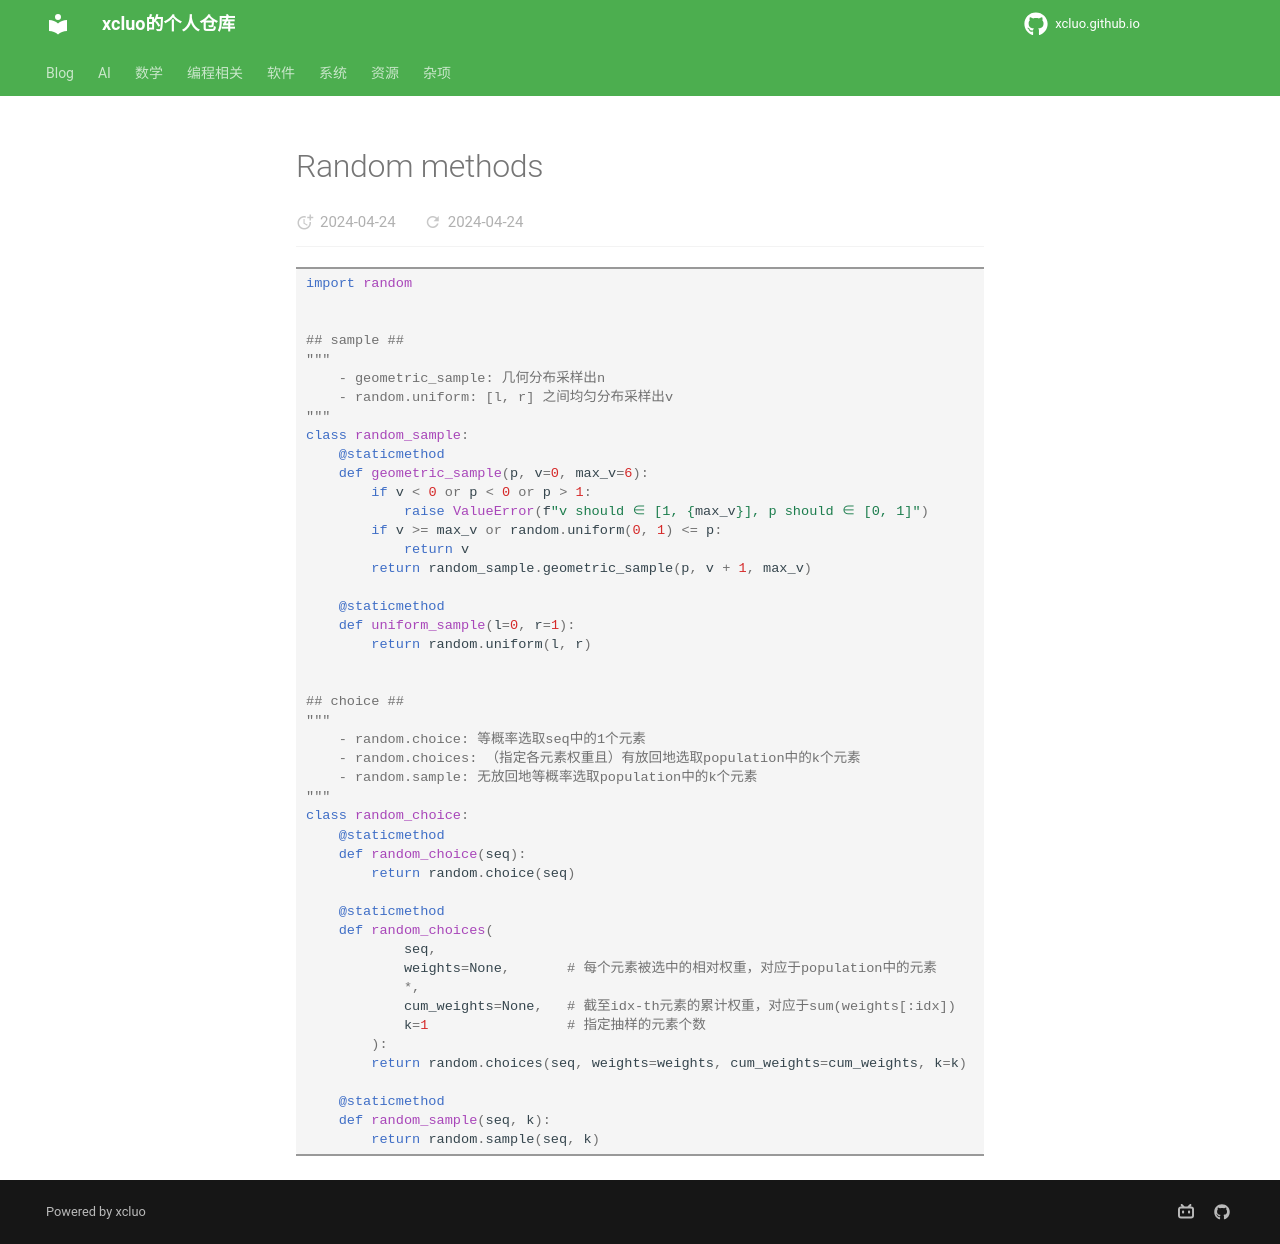

repository: xcluo/xcluo.github.io · page: Programing/Python/utils/random_methods.html · generator: mkdocs

```python
import random


## sample ##
"""
    - geometric_sample: 几何分布采样出n
    - random.uniform: [l, r] 之间均匀分布采样出v
"""
class random_sample:
    @staticmethod
    def geometric_sample(p, v=0, max_v=6):
        if v < 0 or p < 0 or p > 1:
            raise ValueError(f"v should ∈ [1, {max_v}], p should ∈ [0, 1]")
        if v >= max_v or random.uniform(0, 1) <= p:
            return v
        return random_sample.geometric_sample(p, v + 1, max_v)

    @staticmethod
    def uniform_sample(l=0, r=1):
        return random.uniform(l, r)

    
## choice ##
"""
    - random.choice: 等概率选取seq中的1个元素
    - random.choices: （指定各元素权重且）有放回地选取population中的k个元素
    - random.sample: 无放回地等概率选取population中的k个元素
"""
class random_choice:
    @staticmethod
    def random_choice(seq):
        return random.choice(seq)

    @staticmethod
    def random_choices(
            seq,
            weights=None,       # 每个元素被选中的相对权重，对应于population中的元素
            *,
            cum_weights=None,   # 截至idx-th元素的累计权重，对应于sum(weights[:idx])
            k=1                 # 指定抽样的元素个数
        ):
        return random.choices(seq, weights=weights, cum_weights=cum_weights, k=k)

    @staticmethod
    def random_sample(seq, k):
        return random.sample(seq, k)
```
